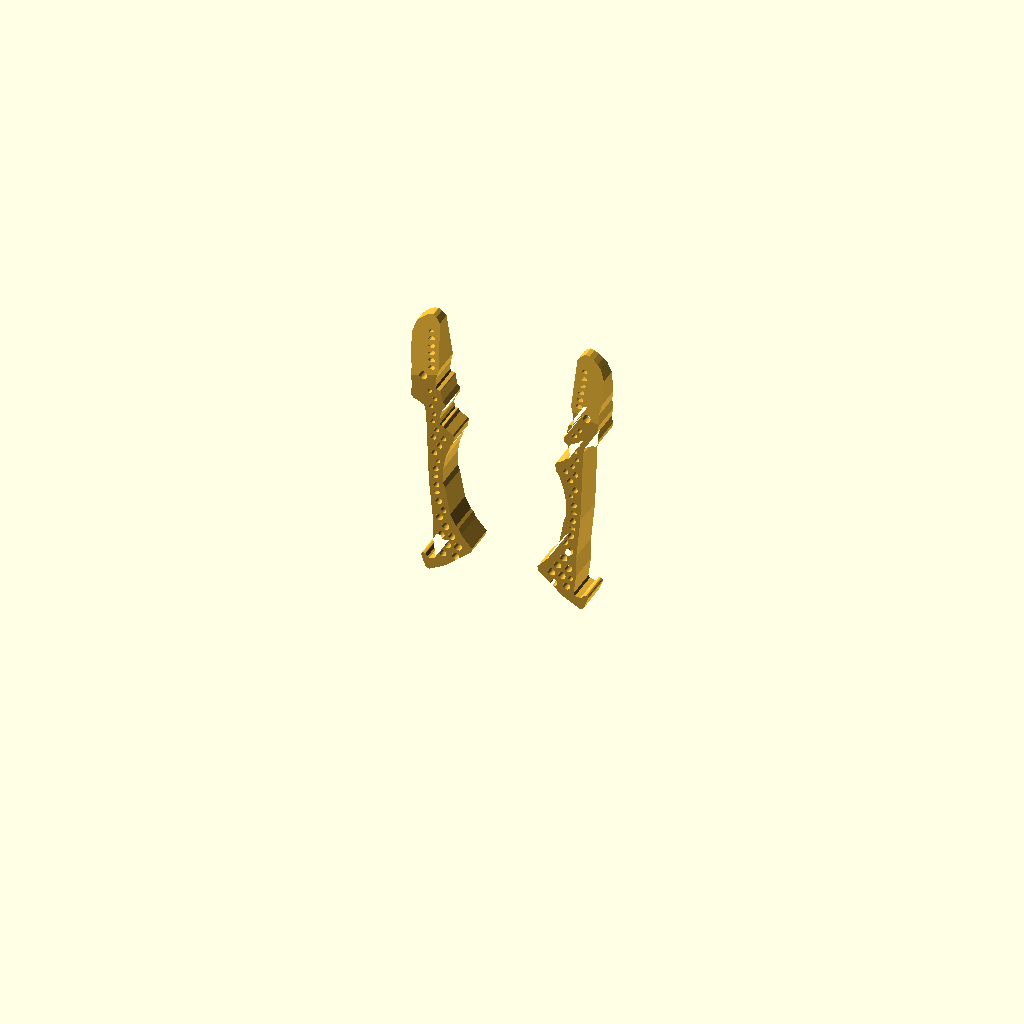
Cell 1: rendered with the file's own defaults.
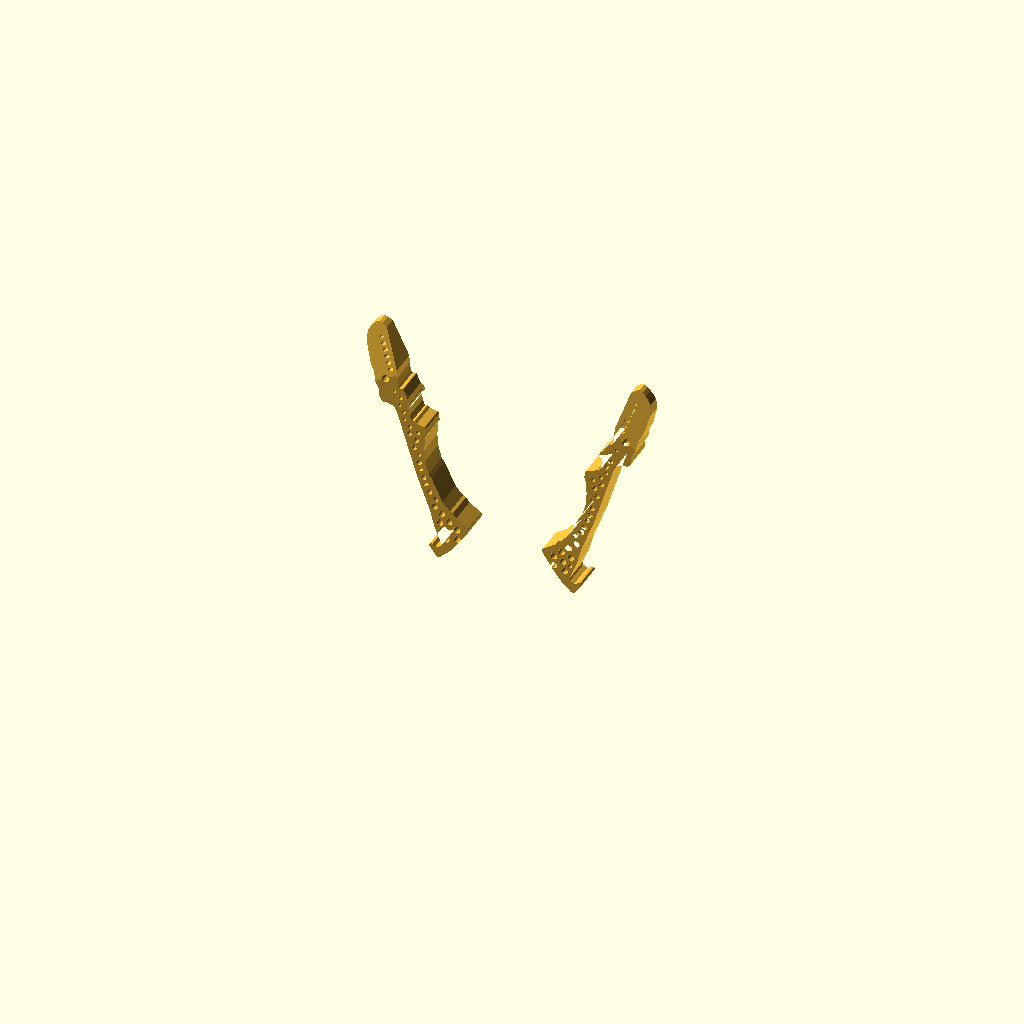
Cell 2: angle = 30 (everything else at default).
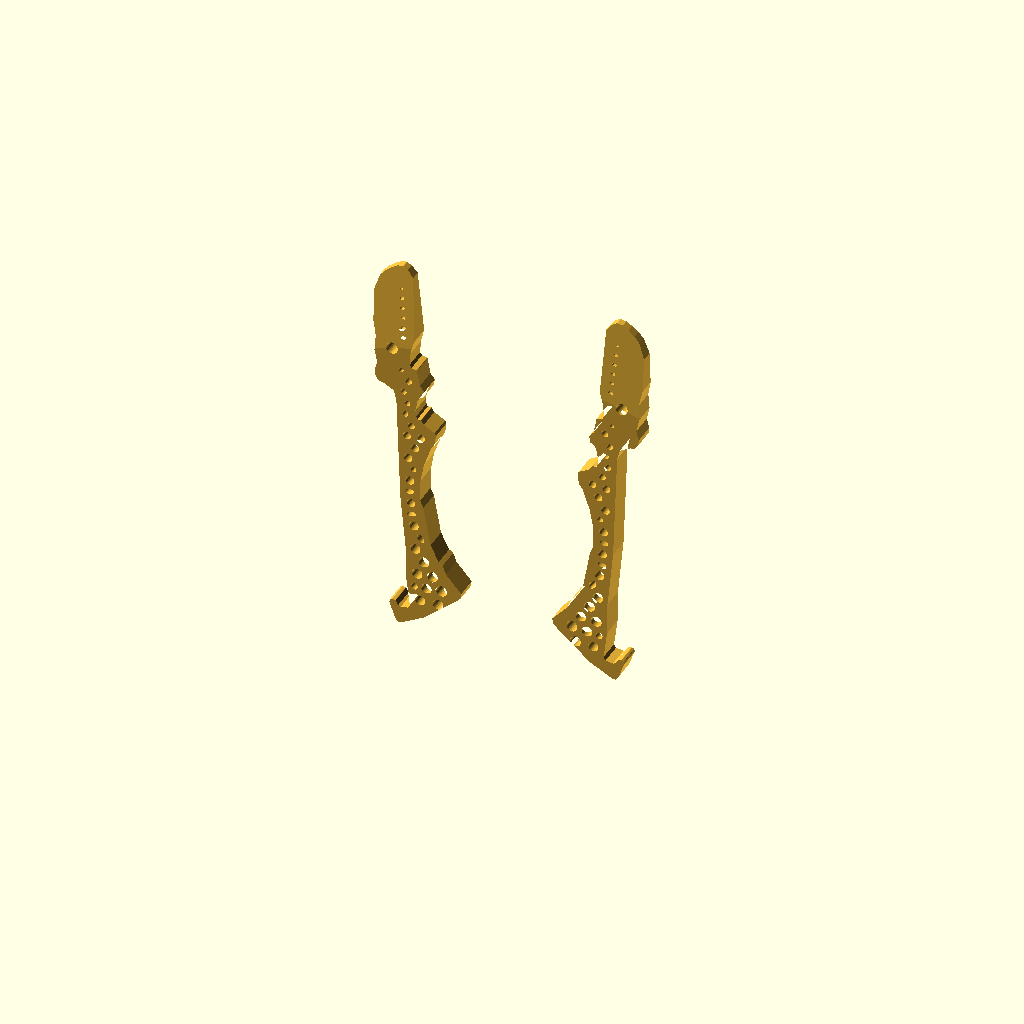
Cell 3: the same model with mm_per_px = 0.4.
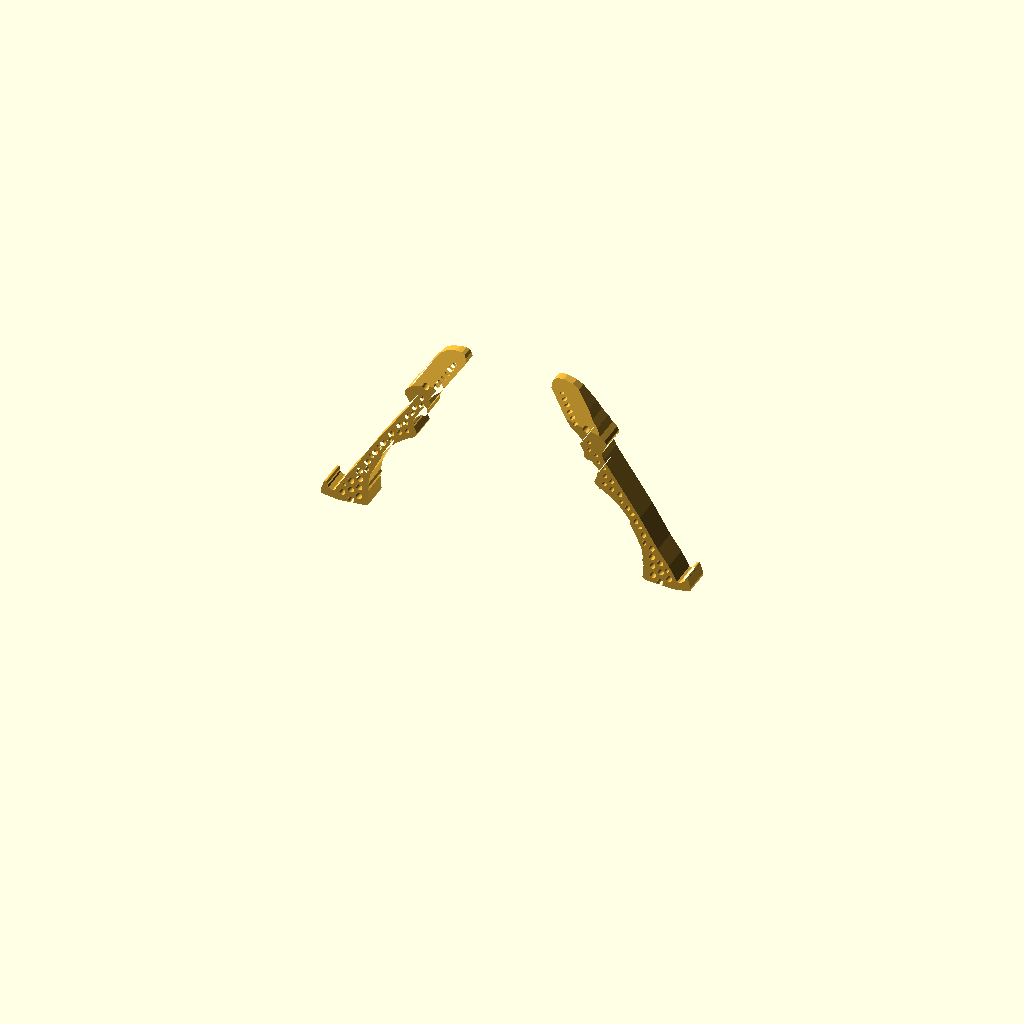
Cell 4: the same model with axis_deg = 73.
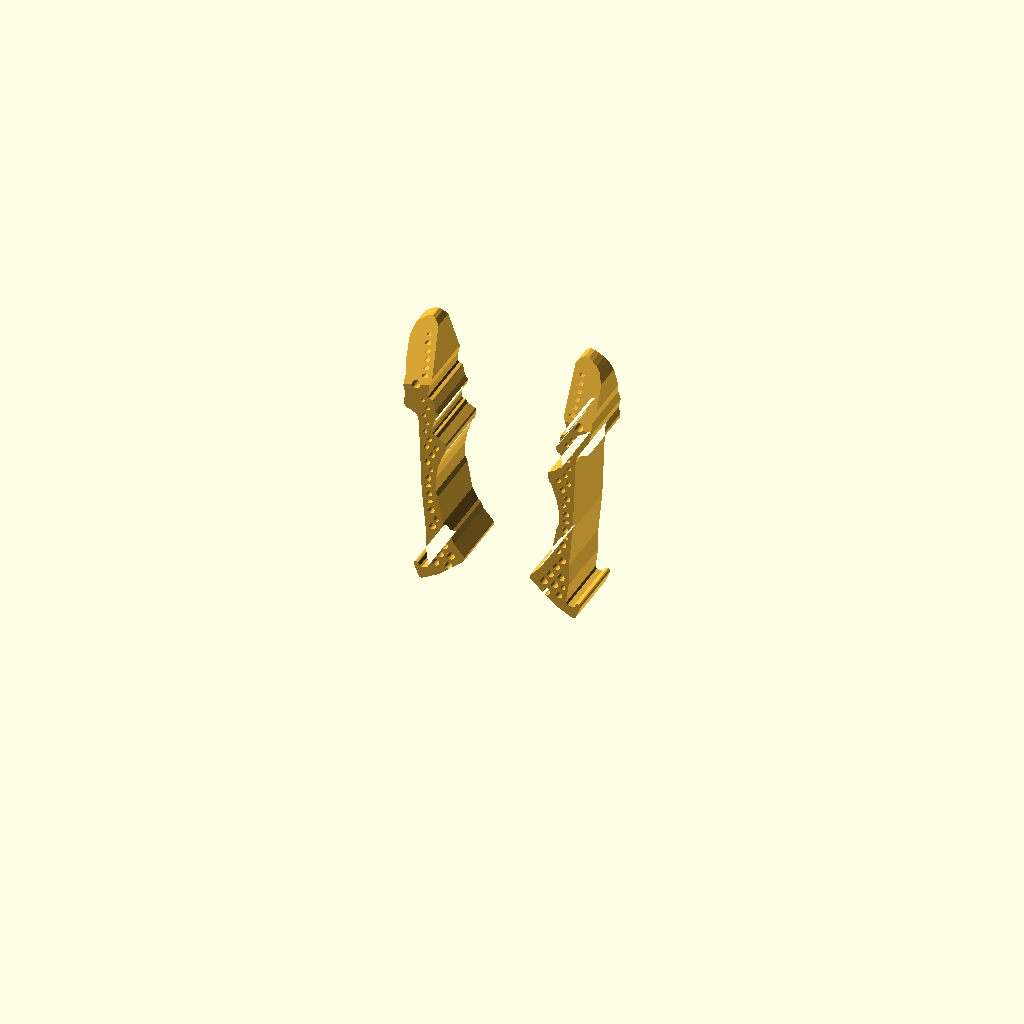
Cell 5: the same model with plate = 26.
The same orthographic view direction (rotation 55°, 0°, 25°; colour scheme Cornfield) for every cell, with the view re-fitted per cell, so scale and position can differ between cells.
Source of the model, Two Finger Gripper/versions/v007_generalist_fingers/rounds/r4_wedge_tip/gripper.scad:
/* GENERALIST GRIPPER — GENERATION 7 / the two yellow fingers only, mm.
   Jake: "delete everything else, just keep the yellow grippers ... get the yellow part to
   look as close as possible to Generalist's yellow part." No body, mount, camera, straps,
   carriers, gears or drive. The outline is a pixel trace of the lower finger of the
   left-hand device in cad/reference/generalist_gripper_gen6_two_hands.png, found by colour
   (trace_photo.py -> trace_px.scad) and mapped to mm below. Every hole goes through.
   Axes: X across (right finger +X), Z along the fingers (tips +Z), +Y = dorsal. */
$fn=32;
part="assembly"; // assembly | left | right | collision | none | viewer_left | viewer_right
angle=15;        // each finger's swing about its pivot; 0 = closed (the photo pose)
max_angle=30;

// ---------- photo -> mm ----------
include <trace_px.scad>   // outline_px, holes_px, dot_px, slots_px, tip_px: generated by trace_photo.py
mm_per_px=0.2;            // ~110 mm pivot-to-tip; no measured scale, see README
px_pivot=[337,395];       // frame origin only: the photo shows the lip solid, so no bore is cut (the joint is under the carrier)
axis_deg=36.5;            // bisector of the two closed fingers in the photo (27 and 46 deg)
plate=13;                 // finger thickness along Y, centred on the hand plane: the side and robot photos
                          // show the blade about as thick as it is wide
tip_thick=4;              // from the black dot the blade wedges down to this at the point
tip_gap=1.0;              // closed tip-to-tip gap

// finger frame (right finger): pivot at origin, inner (gripping) side is -X
function px(q)=let(d=[q[0],q[1]]-px_pivot) mm_per_px*[-(d[0]*sin(axis_deg)-d[1]*cos(axis_deg)), d[0]*cos(axis_deg)+d[1]*sin(axis_deg)];
function pxs(l)=[for(q=l) px(q)];

tip=px(tip_px);
dot_z=px(dot_px)[1];      // the wedge starts at the black dot (side + robot photos)
pivot=-min([for(p=pxs(outline_px)) p[0]])+tip_gap/2;  // half the pivot spacing: closed jaws sit tip_gap apart
min_hole=1.8;             // blurred small holes are read no smaller than this
min_slot=1.2;             // ...and an oval no narrower than this
slot=[2.7,1.6];           // blade slot length x width, fat ovals; the last one is ~70% (photo)
function frame_deg(img_deg)=90-(img_deg-axis_deg);   // a direction in the photo -> angle in the finger frame

module profile() {offset(r=0.4) offset(delta=-0.8) offset(r=0.4) polygon(pxs(outline_px));}  // photo blur -> smooth edges
module holes2d() {
    for(h=holes_px) translate(px(h))
        if(h[2]/h[3]>1.5) rotate(frame_deg(h[4])) scale([max(min_hole,h[2]*mm_per_px),max(min_slot,h[3]*mm_per_px)]) circle(d=1);
        else circle(d=max(min_hole,(h[2]+h[3])/2*mm_per_px));
    translate(px(dot_px)) circle(d=dot_px[2]*mm_per_px);
    for(i=[0:len(slots_px)-1]) translate(px(slots_px[i])) rotate(frame_deg(120))   // "/" in the photo, ~35 deg off the row
        scale(i==len(slots_px)-1?0.7:1) hull() for(s=[-1,1]) translate([s*(slot[0]-slot[1])/2,0]) circle(d=slot[1],$fn=16);
}
module side_taper() {     // Y-Z wedge: full plate to the dot, then thinning to the tip
    rotate([90,0,90]) linear_extrude(200,center=true)
        polygon([[-plate/2-1,-50],[plate/2+1,-50],[plate/2,dot_z],[tip_thick/2,tip[1]+2],
                 [-tip_thick/2,tip[1]+2],[-plate/2,dot_z]]);
}
module xz(h) {rotate([-90,0,0]) mirror([0,1,0]) linear_extrude(h,center=true) children();}
module finger() {
    difference() {
        intersection() {xz(plate) profile(); side_taper();}
        xz(plate+2) holes2d();          // every hole goes all the way through (Jake)
    }
}
module placed(s=1,a=angle) {
    translate([s*pivot,0,0]) rotate([0,s*a,0]) if(s<0) mirror([1,0,0]) children(); else children();
}
module piece(q,a=angle) {
    if(q=="left") placed(-1,a) finger();
    if(q=="right") placed(1,a) finger();
}
module clash(a=angle) {intersection(){piece("left",a);piece("right",a);}}
assert(angle>=0&&angle<=max_angle,"Angle outside intended motion");
if(part=="assembly") color("#efb83b") {piece("left");piece("right");}
if(part=="right") color("#efb83b") finger();
if(part=="left") color("#efb83b") mirror([1,0,0]) finger();
if(part=="collision") clash();
for(q=["left","right"]) if(part==str("viewer_",q)) piece(q);
Customizer parameters (derived from the source; name, type, default, range or options):
part: string, default "assembly"
angle: number, default 15
max_angle: number, default 30
mm_per_px: number, default 0.2
px_pivot: vector, default [337, 395]
axis_deg: number, default 36.5
plate: number, default 13
tip_thick: number, default 4
tip_gap: number, default 1
